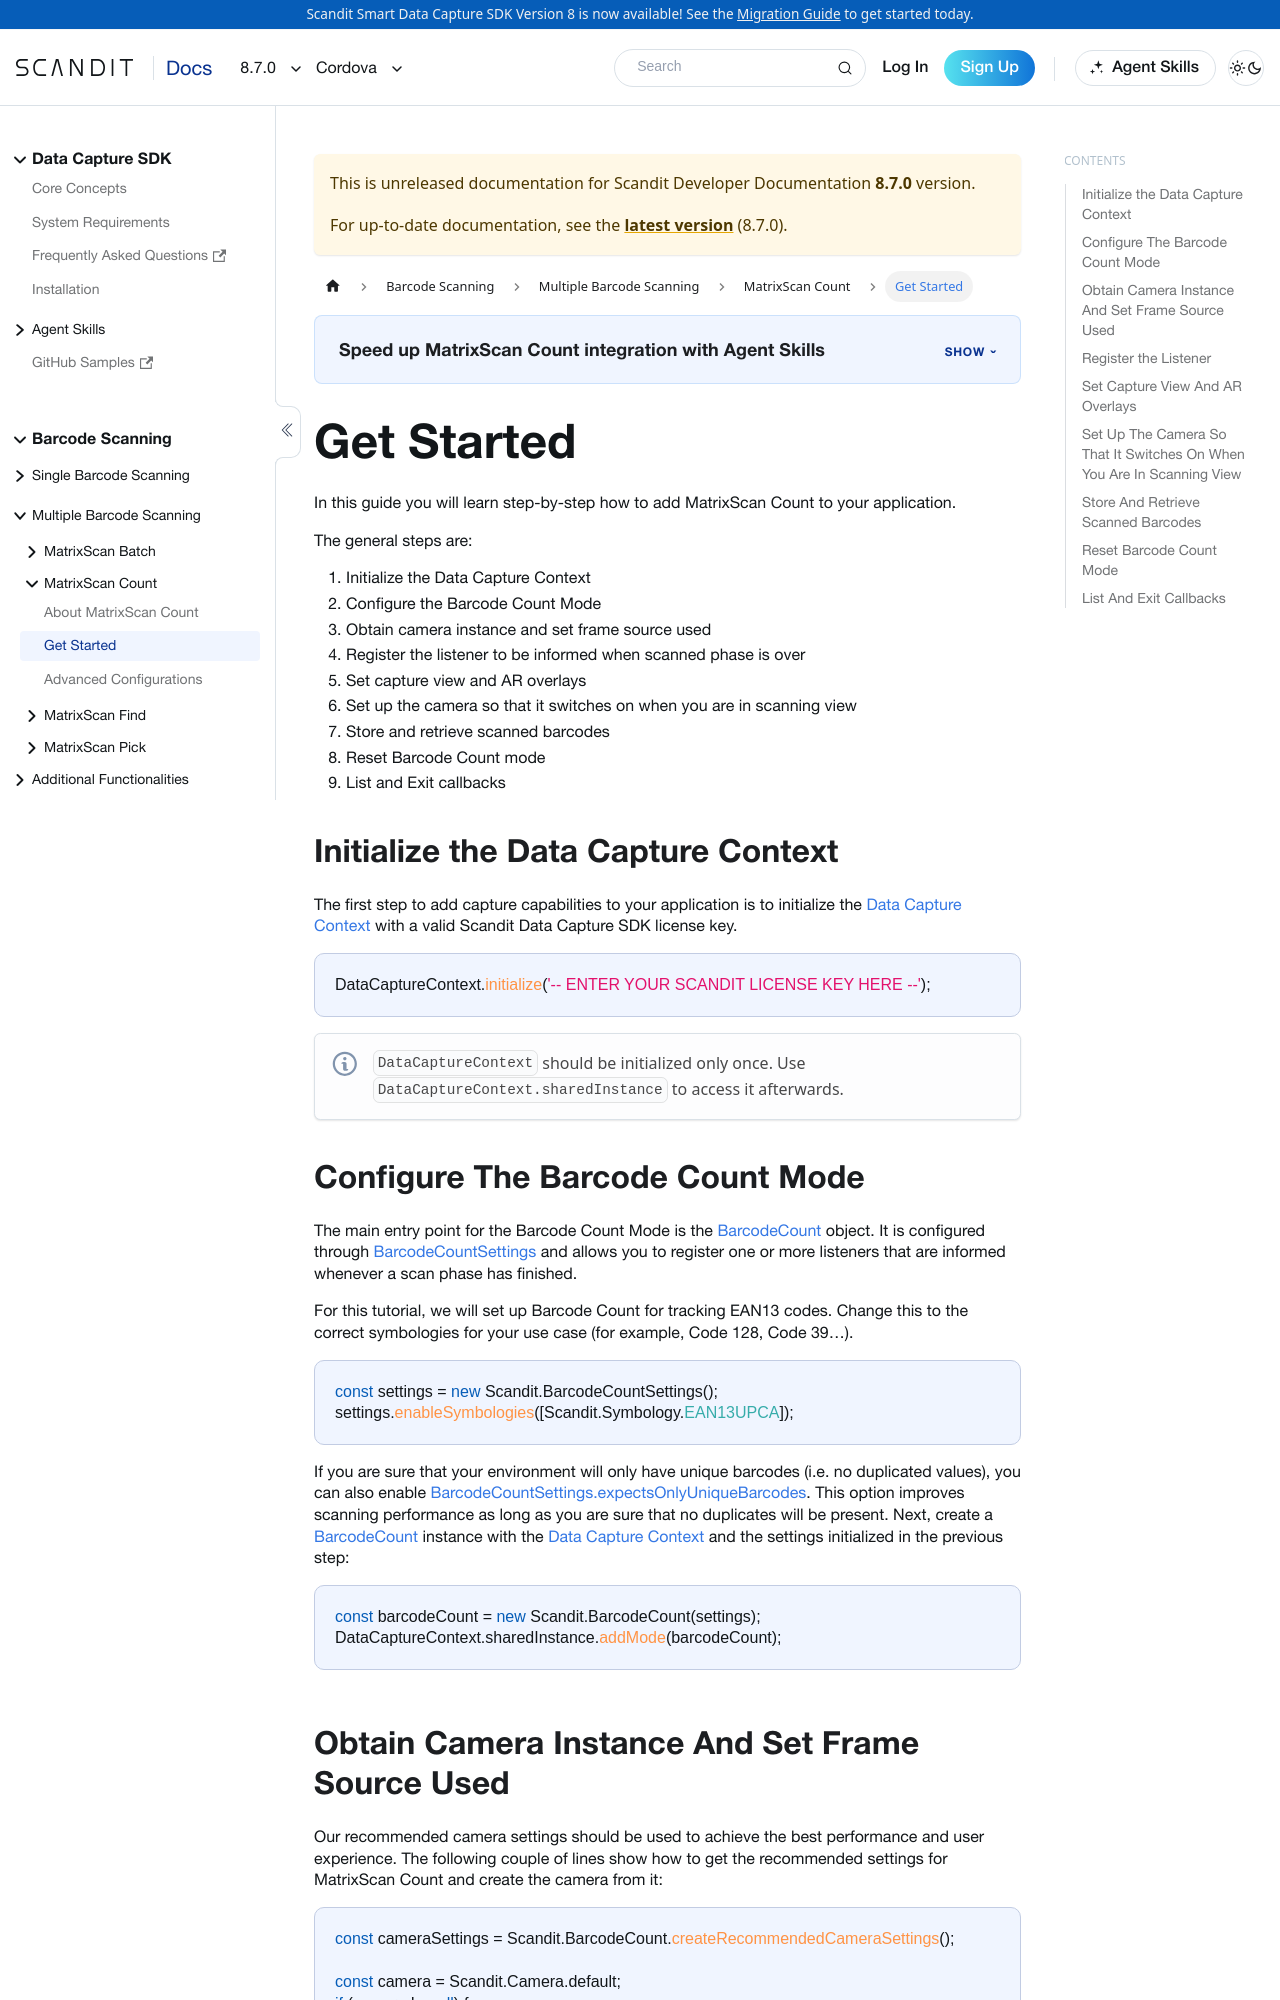

repository: Scandit/data-capture-documentation · page: pr-preview/pr-488/sdks/cordova/matrixscan-count/get-started/index.html · generator: docusaurus

---
description: "Add MatrixScan Count to your Cordova app: set up the mode, scan and count multiple barcodes, and handle the results."

sidebar_position: 2
framework: cordova
keywords:
  - cordova
---

# Get Started

In this guide you will learn step-by-step how to add MatrixScan Count to your application.

The general steps are:

1. Initialize the Data Capture Context
2. Configure the Barcode Count Mode
3. Obtain camera instance and set frame source used
4. Register the listener to be informed when scanned phase is over
5. Set capture view and AR overlays
6. Set up the camera so that it switches on when you are in scanning view
7. Store and retrieve scanned barcodes
8. Reset Barcode Count mode
9. List and Exit callbacks

## Initialize the Data Capture Context

The first step to add capture capabilities to your application is to initialize the [Data Capture Context](https://docs.scandit.com/data-capture-sdk/cordova/core/api/data-capture-context.html#class-scandit.datacapture.core.DataCaptureContext) with a valid Scandit Data Capture SDK license key.

```js
DataCaptureContext.initialize('-- ENTER YOUR SCANDIT LICENSE KEY HERE --');
```

:::note
`DataCaptureContext` should be initialized only once. Use `DataCaptureContext.sharedInstance` to access it afterwards.
:::

## Configure The Barcode Count Mode

The main entry point for the Barcode Count Mode is the [BarcodeCount](https://docs.scandit.com/data-capture-sdk/cordova/barcode-capture/api/barcode-count.html#class-scandit.datacapture.barcode.count.BarcodeCount) object. It is configured through [BarcodeCountSettings](https://docs.scandit.com/data-capture-sdk/cordova/barcode-capture/api/barcode-count-settings.html#class-scandit.datacapture.barcode.count.BarcodeCountSettings) and allows you to register one or more listeners that are informed whenever a scan phase has finished.

For this tutorial, we will set up Barcode Count for tracking EAN13 codes. Change this to the correct symbologies for your use case (for example, Code 128, Code 39…).

```js
const settings = new Scandit.BarcodeCountSettings();
settings.enableSymbologies([Scandit.Symbology.EAN13UPCA]);
```

If you are sure that your environment will only have unique barcodes (i.e. no duplicated values), you can also enable [BarcodeCountSettings.expectsOnlyUniqueBarcodes](https://docs.scandit.com/data-capture-sdk/cordova/barcode-capture/api/barcode-count-settings.html#property-scandit.datacapture.barcode.count.BarcodeCountSettings.ExpectsOnlyUniqueBarcodes). This option improves scanning performance as long as you are sure that no duplicates will be present. Next, create a [BarcodeCount](https://docs.scandit.com/data-capture-sdk/cordova/barcode-capture/api/barcode-count.html#class-scandit.datacapture.barcode.count.BarcodeCount) instance with the [Data Capture Context](https://docs.scandit.com/data-capture-sdk/cordova/core/api/data-capture-context.html#class-scandit.datacapture.core.DataCaptureContext) and the settings initialized in the previous step:

```js
const barcodeCount = new Scandit.BarcodeCount(settings);
DataCaptureContext.sharedInstance.addMode(barcodeCount);
```
